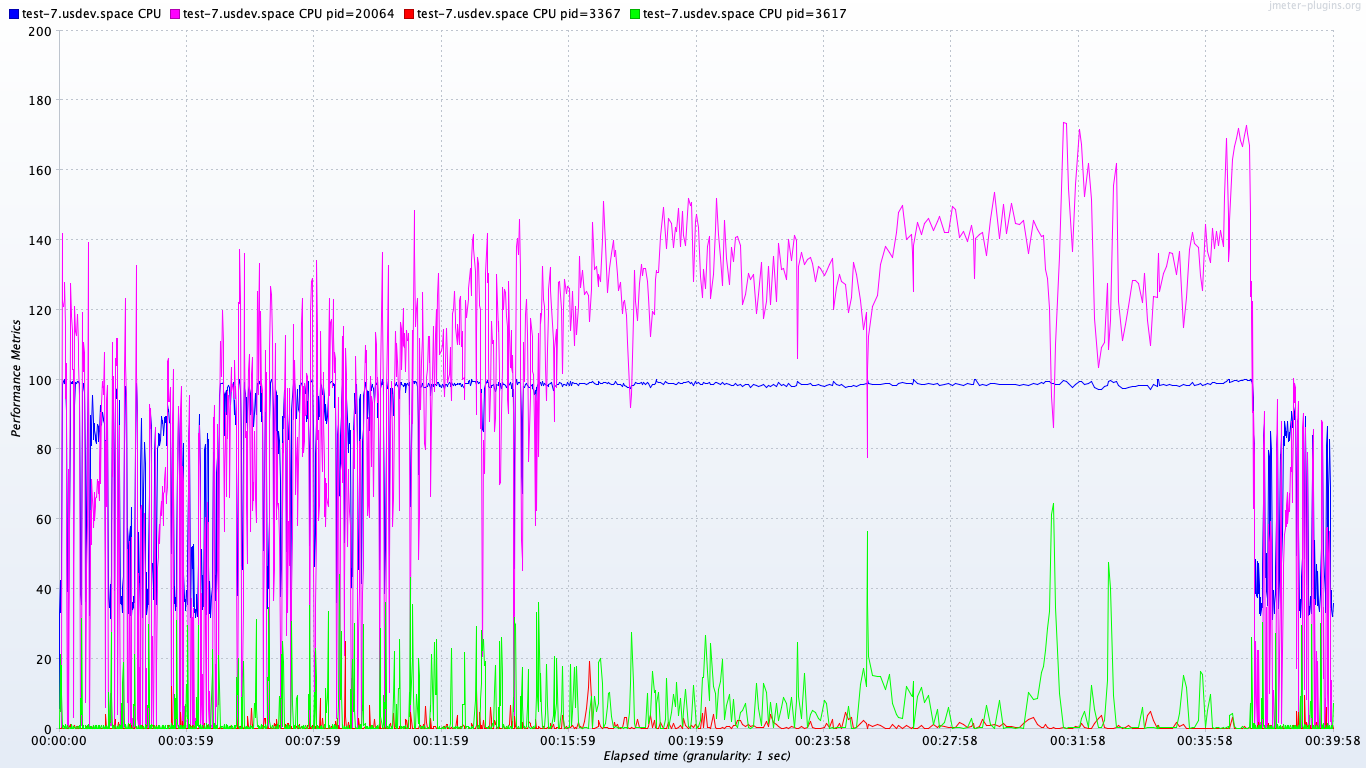

The file beside this chart, header and first rows:
timeStamp, elapsed, label, responseCode, responseMessage, threadName, dataType, success, failureMessage, bytes, sentBytes, grpThreads, allThreads, URL, Latency, IdleTime, Connect
1559274141655, 55, test-7.usdev.space CPU pid=3367, , , , , true, , 0, 0, 0, 0, null, 0, 0, 0
1559274141655, 6002, test-7.usdev.space CPU, , , , , true, , 0, 0, 0, 0, null, 0, 0, 0
1559274141655, 0, test-7.usdev.space CPU pid=20064, , , , , true, , 0, 0, 0, 0, null, 0, 0, 0
1559274141655, 250, test-7.usdev.space CPU pid=3617, , , , , true, , 0, 0, 0, 0, null, 0, 0, 0
1559274142655, 0, test-7.usdev.space CPU pid=3367, , , , , true, , 0, 0, 0, 0, null, 0, 0, 0
1559274142655, 32989, test-7.usdev.space CPU, , , , , true, , 0, 0, 0, 0, null, 0, 0, 0
1559274142655, 0, test-7.usdev.space CPU pid=20064, , , , , true, , 0, 0, 0, 0, null, 0, 0, 0
1559274142656, 0, test-7.usdev.space CPU pid=3617, , , , , true, , 0, 0, 0, 0, null, 0, 0, 0
1559274143656, 0, test-7.usdev.space CPU pid=3367, , , , , true, , 0, 0, 0, 0, null, 0, 0, 0
1559274143656, 42564, test-7.usdev.space CPU, , , , , true, , 0, 0, 0, 0, null, 0, 0, 0
1559274143656, 0, test-7.usdev.space CPU pid=20064, , , , , true, , 0, 0, 0, 0, null, 0, 0, 0
1559274143656, 21341, test-7.usdev.space CPU pid=3617, , , , , true, , 0, 0, 0, 0, null, 0, 0, 0
1559274144657, 0, test-7.usdev.space CPU pid=3367, , , , , true, , 0, 0, 0, 0, null, 0, 0, 0
1559274144657, 33333, test-7.usdev.space CPU, , , , , true, , 0, 0, 0, 0, null, 0, 0, 0
1559274144657, 0, test-7.usdev.space CPU pid=20064, , , , , true, , 0, 0, 0, 0, null, 0, 0, 0
1559274144657, 4965, test-7.usdev.space CPU pid=3617, , , , , true, , 0, 0, 0, 0, null, 0, 0, 0
1559274145657, 0, test-7.usdev.space CPU pid=3367, , , , , true, , 0, 0, 0, 0, null, 0, 0, 0
1559274145657, 40740, test-7.usdev.space CPU, , , , , true, , 0, 0, 0, 0, null, 0, 0, 0
1559274145657, 0, test-7.usdev.space CPU pid=20064, , , , , true, , 0, 0, 0, 0, null, 0, 0, 0
1559274145657, 18066, test-7.usdev.space CPU pid=3617, , , , , true, , 0, 0, 0, 0, null, 0, 0, 0
1559274146658, 0, test-7.usdev.space CPU pid=3367, , , , , true, , 0, 0, 0, 0, null, 0, 0, 0
1559274146658, 49504, test-7.usdev.space CPU, , , , , true, , 0, 0, 0, 0, null, 0, 0, 0
1559274146658, 17892, test-7.usdev.space CPU pid=20064, , , , , true, , 0, 0, 0, 0, null, 0, 0, 0
1559274146658, 9940, test-7.usdev.space CPU pid=3617, , , , , true, , 0, 0, 0, 0, null, 0, 0, 0
1559274147658, 585, test-7.usdev.space CPU pid=3367, , , , , true, , 0, 0, 0, 0, null, 0, 0, 0
1559274147658, 97058, test-7.usdev.space CPU, , , , , true, , 0, 0, 0, 0, null, 0, 0, 0
1559274147658, 141852, test-7.usdev.space CPU pid=20064, , , , , true, , 0, 0, 0, 0, null, 0, 0, 0
1559274147658, 586, test-7.usdev.space CPU pid=3617, , , , , true, , 0, 0, 0, 0, null, 0, 0, 0
1559274148845, 0, test-7.usdev.space CPU pid=3367, , , , , true, , 0, 0, 0, 0, null, 0, 0, 0
1559274148846, 98837, test-7.usdev.space CPU, , , , , true, , 0, 0, 0, 0, null, 0, 0, 0
1559274148846, 122291, test-7.usdev.space CPU pid=20064, , , , , true, , 0, 0, 0, 0, null, 0, 0, 0
1559274148846, 0, test-7.usdev.space CPU pid=3617, , , , , true, , 0, 0, 0, 0, null, 0, 0, 0
1559274149986, 0, test-7.usdev.space CPU pid=3367, , , , , true, , 0, 0, 0, 0, null, 0, 0, 0
1559274149986, 99557, test-7.usdev.space CPU, , , , , true, , 0, 0, 0, 0, null, 0, 0, 0
1559274149986, 121052, test-7.usdev.space CPU pid=20064, , , , , true, , 0, 0, 0, 0, null, 0, 0, 0
1559274149986, 877, test-7.usdev.space CPU pid=3617, , , , , true, , 0, 0, 0, 0, null, 0, 0, 0
1559274151124, 0, test-7.usdev.space CPU pid=3367, , , , , true, , 0, 0, 0, 0, null, 0, 0, 0
1559274151124, 100000, test-7.usdev.space CPU, , , , , true, , 0, 0, 0, 0, null, 0, 0, 0
1559274151124, 123022, test-7.usdev.space CPU pid=20064, , , , , true, , 0, 0, 0, 0, null, 0, 0, 0
1559274151124, 0, test-7.usdev.space CPU pid=3617, , , , , true, , 0, 0, 0, 0, null, 0, 0, 0
1559274152523, 0, test-7.usdev.space CPU pid=3367, , , , , true, , 0, 0, 0, 0, null, 0, 0, 0
1559274152523, 98932, test-7.usdev.space CPU, , , , , true, , 0, 0, 0, 0, null, 0, 0, 0
1559274152523, 127948, test-7.usdev.space CPU pid=20064, , , , , true, , 0, 0, 0, 0, null, 0, 0, 0
1559274152523, 714, test-7.usdev.space CPU pid=3617, , , , , true, , 0, 0, 0, 0, null, 0, 0, 0
1559274153789, 0, test-7.usdev.space CPU pid=3367, , , , , true, , 0, 0, 0, 0, null, 0, 0, 0
1559274153789, 99603, test-7.usdev.space CPU, , , , , true, , 0, 0, 0, 0, null, 0, 0, 0
1559274153789, 116022, test-7.usdev.space CPU pid=20064, , , , , true, , 0, 0, 0, 0, null, 0, 0, 0
1559274153789, 0, test-7.usdev.space CPU pid=3617, , , , , true, , 0, 0, 0, 0, null, 0, 0, 0
1559274154789, 0, test-7.usdev.space CPU pid=3367, , , , , true, , 0, 0, 0, 0, null, 0, 0, 0
1559274154789, 98816, test-7.usdev.space CPU, , , , , true, , 0, 0, 0, 0, null, 0, 0, 0
1559274154789, 94562, test-7.usdev.space CPU pid=20064, , , , , true, , 0, 0, 0, 0, null, 0, 0, 0
1559274154789, 1182, test-7.usdev.space CPU pid=3617, , , , , true, , 0, 0, 0, 0, null, 0, 0, 0
1559274155790, 0, test-7.usdev.space CPU pid=3367, , , , , true, , 0, 0, 0, 0, null, 0, 0, 0
1559274155790, 91363, test-7.usdev.space CPU, , , , , true, , 0, 0, 0, 0, null, 0, 0, 0
1559274155790, 104640, test-7.usdev.space CPU pid=20064, , , , , true, , 0, 0, 0, 0, null, 0, 0, 0
1559274155790, 0, test-7.usdev.space CPU pid=3617, , , , , true, , 0, 0, 0, 0, null, 0, 0, 0
1559274156790, 0, test-7.usdev.space CPU pid=3367, , , , , true, , 0, 0, 0, 0, null, 0, 0, 0
1559274156790, 87804, test-7.usdev.space CPU, , , , , true, , 0, 0, 0, 0, null, 0, 0, 0
1559274156790, 53797, test-7.usdev.space CPU pid=20064, , , , , true, , 0, 0, 0, 0, null, 0, 0, 0
1559274156790, 0, test-7.usdev.space CPU pid=3617, , , , , true, , 0, 0, 0, 0, null, 0, 0, 0
... 4,968 more rows
